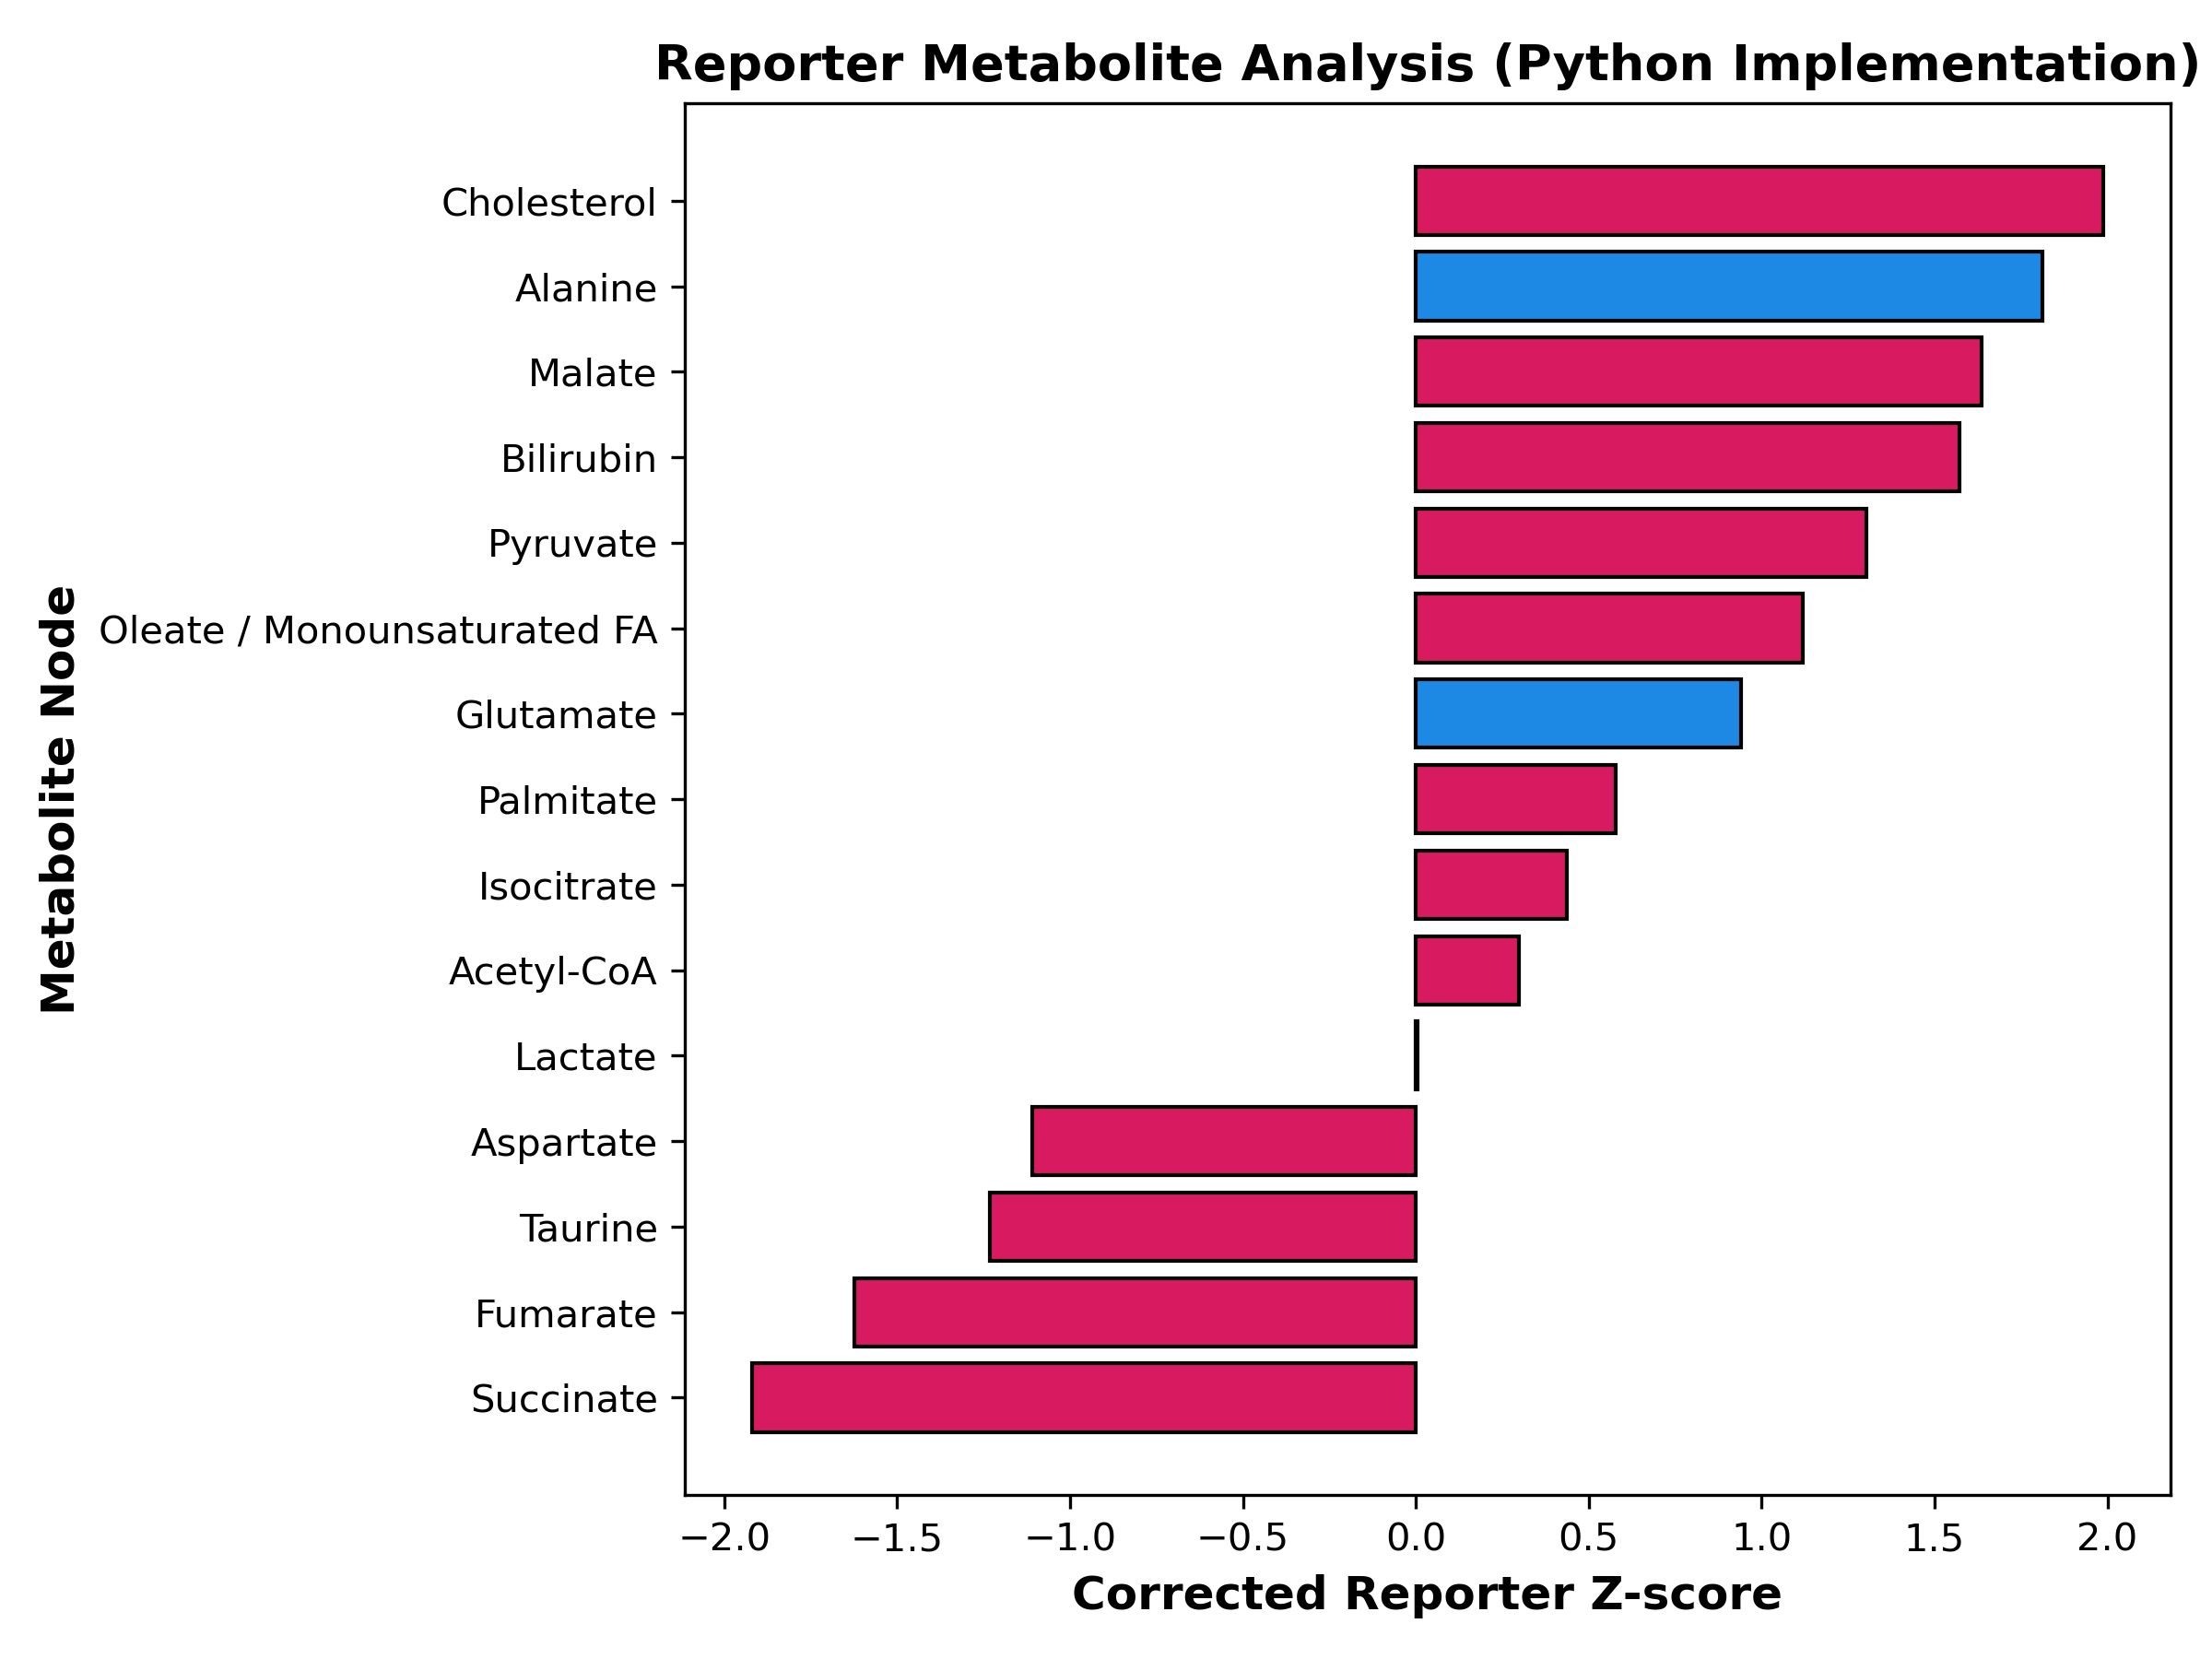

Source data for this figure (header and first rows):
Metabolite, Subsystem, Neighbor_Genes_Count, Mean_Log2FC, Z_Raw, Reporter_Z_Score, Pvalue, Neighbor_Genes
Cholesterol, Steroid & Lipid biosynthesis, 3, 1.543, 4.255, 1.987, 0.02344, HMGCR; HMGCS1; SQLE
Alanine, Amino acid metabolism, 2, -0.607, 3.492, 1.811, 0.03507, GPT; GPT2
Malate, TCA cycle, 5, 0.53, 4.455, 1.635, 0.05104, MDH1; MDH2; ME1; ME2; ME3
Bilirubin, Heme & Porphyrin metabolism, 4, 0.58, 4.17, 1.571, 0.05811, HMOX1; HMOX2; BLVRA; UGT1A1
Pyruvate, Glycolysis & Pyruvate metabolism, 7, 0.264, 4.824, 1.303, 0.09637, PKLR; PKM; PDHA1; PDHB; LDHA; LDHB; PC
Oleate / Monounsaturated FA, Lipid & Fatty acid metabolism, 3, 0.802, 3.408, 1.119, 0.1315, SCD; FASN; PNPLA3
Glutamate, Amino acid metabolism, 9, -0.038, 4.898, 0.941, 0.1734, GLUD1; GLUD2; GOT1; GOT2; GPT; GPT2; GLU…
Palmitate, Fatty acid biosynthesis & oxidation, 7, 0.299, 4.052, 0.579, 0.2812, FASN; ACACA; ACACB; CPT1A; CPT2; ACADM; …
Isocitrate, TCA cycle, 7, 0.105, 3.856, 0.437, 0.3311, IDH1; IDH2; IDH3A; IDH3B; IDH3G; ACO1; A…
Acetyl-CoA, Central carbon metabolism, 4, 0.508, 2.905, 0.297, 0.3831, CS; ACLY; ACSS2; ACACA
Lactate, Glycolysis & Pyruvate metabolism, 3, -0.188, 2.287, 0.005, 0.4981, LDHA; LDHB; LDHC
Aspartate, Amino acid metabolism, 3, 0.007, 1.256, -1.11, 0.8665, GOT1; GOT2; ASNS
Taurine, Sulfur & Amino acid metabolism, 2, 0.036, 0.671, -1.232, 0.891, CDO1; CSAD
Fumarate, TCA cycle, 3, 0.049, 0.724, -1.625, 0.9479, FH; SDHA; SDHB
Succinate, TCA cycle, 7, 0.012, 1.617, -1.919, 0.9725, SUCLA2; SUCLG1; SUCLG2; SDHA; SDHB; SDHC…
